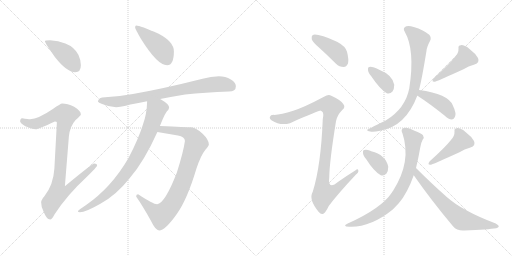
t = 0.00 s
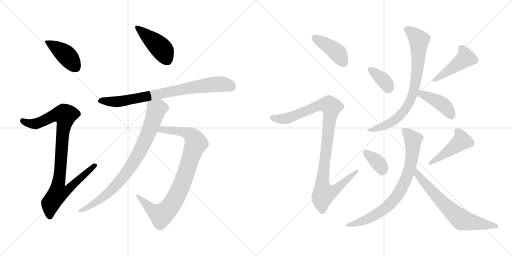
t = 2.42 s
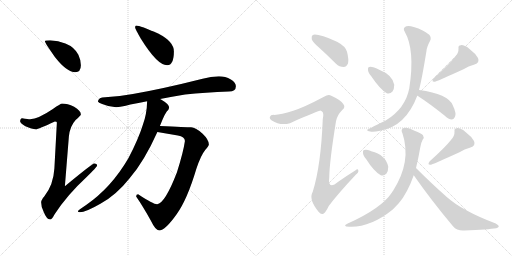
t = 4.83 s
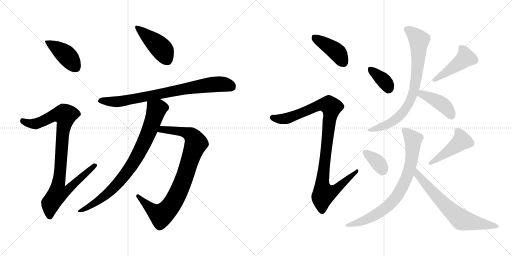
t = 7.25 s
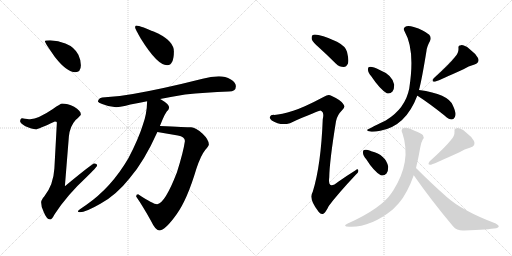
t = 9.66 s
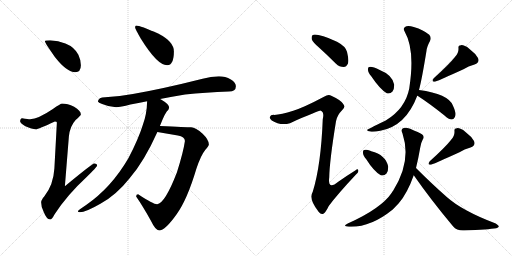
t = 12.08 s

The animated SVG that drew these frames (rendered in a browser with its animation timeline set to each time). Animation: 16 CSS @keyframes rules; one cycle of 12.08 s.

<svg version="1.1" viewBox="0 0 2048 1024" xmlns="http://www.w3.org/2000/svg">
  <g stroke="lightgray" stroke-dasharray="1,1" stroke-width="1" transform="scale(4, 4)">
    <line x1="0" y1="0" x2="256" y2="256"></line>
    <line x1="256" y1="0" x2="0" y2="256"></line>
    <line x1="128" y1="0" x2="128" y2="256"></line>
    <line x1="0" y1="128" x2="256" y2="128"></line>
    <line x1="256" y1="0" x2="512" y2="256"></line>
    <line x1="512" y1="0" x2="256" y2="256"></line>
    <line x1="384" y1="0" x2="384" y2="256"></line>
    <line x1="256" y1="128" x2="512" y2="128"></line>
  </g>
<g transform="scale(1, -1) translate(0, -850)">
   <style type="text/css">
    @keyframes keyframes0 {
      from {
       stroke: black;
       stroke-dashoffset: 415;
       stroke-width: 128;
       }
       57% {
       animation-timing-function: step-end;
       stroke: black;
       stroke-dashoffset: 0;
       stroke-width: 128;
       }
       to {
       stroke: black;
       stroke-width: 1024;
       }
       }
       #make-me-a-hanzi-animation-0 {
         animation: keyframes0 0.587728s both;
         animation-delay: 0.000000s;
         animation-timing-function: linear;
       }
    @keyframes keyframes1 {
      from {
       stroke: black;
       stroke-dashoffset: 922;
       stroke-width: 128;
       }
       75% {
       animation-timing-function: step-end;
       stroke: black;
       stroke-dashoffset: 0;
       stroke-width: 128;
       }
       to {
       stroke: black;
       stroke-width: 1024;
       }
       }
       #make-me-a-hanzi-animation-1 {
         animation: keyframes1 1.000326s both;
         animation-delay: 0.587728s;
         animation-timing-function: linear;
       }
    @keyframes keyframes2 {
      from {
       stroke: black;
       stroke-dashoffset: 437;
       stroke-width: 128;
       }
       59% {
       animation-timing-function: step-end;
       stroke: black;
       stroke-dashoffset: 0;
       stroke-width: 128;
       }
       to {
       stroke: black;
       stroke-width: 1024;
       }
       }
       #make-me-a-hanzi-animation-2 {
         animation: keyframes2 0.605632s both;
         animation-delay: 1.588054s;
         animation-timing-function: linear;
       }
    @keyframes keyframes3 {
      from {
       stroke: black;
       stroke-dashoffset: 791;
       stroke-width: 128;
       }
       72% {
       animation-timing-function: step-end;
       stroke: black;
       stroke-dashoffset: 0;
       stroke-width: 128;
       }
       to {
       stroke: black;
       stroke-width: 1024;
       }
       }
       #make-me-a-hanzi-animation-3 {
         animation: keyframes3 0.893717s both;
         animation-delay: 2.193686s;
         animation-timing-function: linear;
       }
    @keyframes keyframes4 {
      from {
       stroke: black;
       stroke-dashoffset: 868;
       stroke-width: 128;
       }
       74% {
       animation-timing-function: step-end;
       stroke: black;
       stroke-dashoffset: 0;
       stroke-width: 128;
       }
       to {
       stroke: black;
       stroke-width: 1024;
       }
       }
       #make-me-a-hanzi-animation-4 {
         animation: keyframes4 0.956380s both;
         animation-delay: 3.087403s;
         animation-timing-function: linear;
       }
    @keyframes keyframes5 {
      from {
       stroke: black;
       stroke-dashoffset: 821;
       stroke-width: 128;
       }
       73% {
       animation-timing-function: step-end;
       stroke: black;
       stroke-dashoffset: 0;
       stroke-width: 128;
       }
       to {
       stroke: black;
       stroke-width: 1024;
       }
       }
       #make-me-a-hanzi-animation-5 {
         animation: keyframes5 0.918132s both;
         animation-delay: 4.043783s;
         animation-timing-function: linear;
       }
    @keyframes keyframes6 {
      from {
       stroke: black;
       stroke-dashoffset: 413;
       stroke-width: 128;
       }
       57% {
       animation-timing-function: step-end;
       stroke: black;
       stroke-dashoffset: 0;
       stroke-width: 128;
       }
       to {
       stroke: black;
       stroke-width: 1024;
       }
       }
       #make-me-a-hanzi-animation-6 {
         animation: keyframes6 0.586100s both;
         animation-delay: 4.961915s;
         animation-timing-function: linear;
       }
    @keyframes keyframes7 {
      from {
       stroke: black;
       stroke-dashoffset: 1013;
       stroke-width: 128;
       }
       77% {
       animation-timing-function: step-end;
       stroke: black;
       stroke-dashoffset: 0;
       stroke-width: 128;
       }
       to {
       stroke: black;
       stroke-width: 1024;
       }
       }
       #make-me-a-hanzi-animation-7 {
         animation: keyframes7 1.074382s both;
         animation-delay: 5.548015s;
         animation-timing-function: linear;
       }
    @keyframes keyframes8 {
      from {
       stroke: black;
       stroke-dashoffset: 362;
       stroke-width: 128;
       }
       54% {
       animation-timing-function: step-end;
       stroke: black;
       stroke-dashoffset: 0;
       stroke-width: 128;
       }
       to {
       stroke: black;
       stroke-width: 1024;
       }
       }
       #make-me-a-hanzi-animation-8 {
         animation: keyframes8 0.544596s both;
         animation-delay: 6.622397s;
         animation-timing-function: linear;
       }
    @keyframes keyframes9 {
      from {
       stroke: black;
       stroke-dashoffset: 451;
       stroke-width: 128;
       }
       59% {
       animation-timing-function: step-end;
       stroke: black;
       stroke-dashoffset: 0;
       stroke-width: 128;
       }
       to {
       stroke: black;
       stroke-width: 1024;
       }
       }
       #make-me-a-hanzi-animation-9 {
         animation: keyframes9 0.617025s both;
         animation-delay: 7.166993s;
         animation-timing-function: linear;
       }
    @keyframes keyframes10 {
      from {
       stroke: black;
       stroke-dashoffset: 778;
       stroke-width: 128;
       }
       72% {
       animation-timing-function: step-end;
       stroke: black;
       stroke-dashoffset: 0;
       stroke-width: 128;
       }
       to {
       stroke: black;
       stroke-width: 1024;
       }
       }
       #make-me-a-hanzi-animation-10 {
         animation: keyframes10 0.883138s both;
         animation-delay: 7.784018s;
         animation-timing-function: linear;
       }
    @keyframes keyframes11 {
      from {
       stroke: black;
       stroke-dashoffset: 414;
       stroke-width: 128;
       }
       57% {
       animation-timing-function: step-end;
       stroke: black;
       stroke-dashoffset: 0;
       stroke-width: 128;
       }
       to {
       stroke: black;
       stroke-width: 1024;
       }
       }
       #make-me-a-hanzi-animation-11 {
         animation: keyframes11 0.586914s both;
         animation-delay: 8.667156s;
         animation-timing-function: linear;
       }
    @keyframes keyframes12 {
      from {
       stroke: black;
       stroke-dashoffset: 355;
       stroke-width: 128;
       }
       54% {
       animation-timing-function: step-end;
       stroke: black;
       stroke-dashoffset: 0;
       stroke-width: 128;
       }
       to {
       stroke: black;
       stroke-width: 1024;
       }
       }
       #make-me-a-hanzi-animation-12 {
         animation: keyframes12 0.538900s both;
         animation-delay: 9.254070s;
         animation-timing-function: linear;
       }
    @keyframes keyframes13 {
      from {
       stroke: black;
       stroke-dashoffset: 451;
       stroke-width: 128;
       }
       59% {
       animation-timing-function: step-end;
       stroke: black;
       stroke-dashoffset: 0;
       stroke-width: 128;
       }
       to {
       stroke: black;
       stroke-width: 1024;
       }
       }
       #make-me-a-hanzi-animation-13 {
         animation: keyframes13 0.617025s both;
         animation-delay: 9.792970s;
         animation-timing-function: linear;
       }
    @keyframes keyframes14 {
      from {
       stroke: black;
       stroke-dashoffset: 763;
       stroke-width: 128;
       }
       71% {
       animation-timing-function: step-end;
       stroke: black;
       stroke-dashoffset: 0;
       stroke-width: 128;
       }
       to {
       stroke: black;
       stroke-width: 1024;
       }
       }
       #make-me-a-hanzi-animation-14 {
         animation: keyframes14 0.870931s both;
         animation-delay: 10.409995s;
         animation-timing-function: linear;
       }
    @keyframes keyframes15 {
      from {
       stroke: black;
       stroke-dashoffset: 670;
       stroke-width: 128;
       }
       69% {
       animation-timing-function: step-end;
       stroke: black;
       stroke-dashoffset: 0;
       stroke-width: 128;
       }
       to {
       stroke: black;
       stroke-width: 1024;
       }
       }
       #make-me-a-hanzi-animation-15 {
         animation: keyframes15 0.795247s both;
         animation-delay: 11.280926s;
         animation-timing-function: linear;
       }
</style>
<path d="M 200.5 689.0 Q 179.5 689.0 179.5 685.0 Q 179.5 679.0 219.5 622.0 Q 267.5 561.0 300.5 561.0 Q 323.5 561.0 323.5 589.0 Q 323.5 610.0 313.5 631.0 Q 297.5 662.0 261.5 676.0 Q 233.5 687.0 200.5 689.0 Z" fill="lightgray"></path> 
<path d="M 248.5 436.0 Q 242.5 436.0 211.5 414.0 Q 152.5 374.0 120.5 373.0 Q 113.5 373.0 88.5 377.0 Q 80.5 376.0 80.5 364.0 Q 80.5 358.0 101.5 345.0 Q 128.5 333.0 143.5 333.0 Q 152.5 333.0 219.5 364.0 Q 227.5 364.0 227.5 360.0 L 217.5 176.0 Q 213.5 110.0 177.5 65.0 Q 164.5 50.0 164.5 41.0 Q 164.5 22.0 174.5 3.0 Q 186.5 -28.0 200.5 -28.0 Q 207.5 -28.0 218.5 -7.0 Q 268.5 70.0 344.5 140.0 Q 388.5 183.0 388.5 188.0 Q 388.5 196.0 376.5 196.0 Q 369.5 196.0 259.5 105.0 L 275.5 304.0 Q 279.5 345.0 302.5 370.0 Q 323.5 389.0 323.5 392.0 Q 323.5 407.0 296.5 423.0 Q 269.5 436.0 248.5 436.0 Z" fill="lightgray"></path> 
<path d="M 544.5 748.0 Q 540.5 748.0 540.5 740.0 Q 540.5 735.0 563.5 695.0 Q 629.5 589.0 668.5 589.0 Q 695.5 589.0 695.5 645.0 Q 695.5 683.0 634.5 715.0 Q 560.5 748.0 544.5 748.0 Z" fill="lightgray"></path> 
<path d="M 875.5 545.0 Q 843.5 545.0 810.5 535.0 Q 647.5 494.0 531.5 474.0 Q 478.5 464.0 420.5 461.0 Q 393.5 461.0 391.5 444.0 Q 393.5 439.0 408.5 434.0 Q 436.5 422.0 464.5 421.0 Q 481.5 421.0 521.5 432.0 Q 552.5 438.0 588.5 445.0 L 640.5 454.0 Q 686.5 463.0 740.5 472.0 Q 820.5 481.0 915.5 484.0 Q 943.5 484.0 943.5 505.0 Q 943.5 520.0 923.5 532.0 Q 901.5 545.0 875.5 545.0 Z" fill="lightgray"></path> 
<path d="M 629.5 322.0 L 711.5 308.0 Q 739.5 303.0 739.5 287.0 L 739.5 285.0 Q 733.5 242.0 707.5 160.0 Q 659.5 36.0 628.5 33.0 Q 612.5 33.0 552.5 73.0 Q 544.5 73.0 544.5 64.0 Q 571.5 25.0 602.5 -31.0 Q 622.5 -72.0 636.5 -72.0 Q 660.5 -72.0 706.5 -7.0 Q 748.5 51.0 785.5 175.0 Q 803.5 229.0 821.5 251.0 Q 835.5 267.0 835.5 272.0 Q 835.5 291.0 810.5 315.0 Q 782.5 341.0 764.5 341.0 Q 745.5 341.0 639.5 346.0 C 609.5 347.0 599.5 327.0 629.5 322.0 Z" fill="lightgray"></path> 
<path d="M 588.5 445.0 Q 587.5 394.0 571.5 351.0 Q 553.5 293.0 513.5 217.0 Q 445.5 100.0 344.5 30.0 Q 311.5 8.0 311.5 5.0 Q 311.5 1.0 319.5 1.0 Q 342.5 1.0 401.5 35.0 Q 464.5 69.0 518.5 137.0 Q 576.5 204.0 629.5 322.0 L 639.5 346.0 Q 640.5 349.0 642.5 353.0 Q 661.5 402.0 673.5 411.0 Q 676.5 418.0 676.5 421.0 Q 676.5 433.0 642.5 453.0 Q 641.5 453.0 640.5 454.0 C 614.5 470.0 589.5 475.0 588.5 445.0 Z" fill="lightgray"></path> 
<path d="M 1278.0 658.5 Q 1309.0 630.5 1344.0 595.5 Q 1357.0 582.5 1375.0 582.5 Q 1385.0 582.5 1392.0 596.5 Q 1396.0 611.5 1388.0 643.5 Q 1382.0 665.5 1348.0 683.5 Q 1270.0 717.5 1251.0 710.5 Q 1245.0 706.5 1247.0 693.5 Q 1251.0 681.5 1278.0 658.5 Z" fill="lightgray"></path> 
<path d="M 1173.0 407.5 Q 1124.0 392.5 1097.0 390.5 Q 1082.0 391.5 1080.0 383.5 Q 1076.0 376.5 1087.0 368.5 Q 1121.0 346.5 1160.0 357.5 Q 1277.0 408.5 1283.0 407.5 Q 1284.0 407.5 1287.0 405.5 Q 1297.0 399.5 1291.0 373.5 Q 1284.0 189.5 1251.0 83.5 Q 1233.0 53.5 1275.0 2.5 Q 1285.0 -10.5 1295.0 -3.5 Q 1304.0 3.5 1315.0 26.5 Q 1349.0 72.5 1423.0 151.5 Q 1436.0 161.5 1433.0 169.5 Q 1432.0 176.5 1421.0 168.5 Q 1387.0 147.5 1353.0 123.5 Q 1310.0 87.5 1317.0 141.5 Q 1318.0 205.5 1344.0 365.5 Q 1348.0 389.5 1370.0 411.5 Q 1383.0 421.5 1373.0 434.5 Q 1363.0 450.5 1325.0 467.5 Q 1313.0 473.5 1296.0 463.5 Q 1217.0 421.5 1173.0 407.5 Z" fill="lightgray"></path> 
<path d="M 1485.0 545.5 Q 1519.0 494.5 1547.0 477.5 Q 1560.0 473.5 1570.0 484.5 Q 1577.0 494.5 1577.0 511.5 Q 1570.0 550.5 1519.0 570.5 Q 1488.0 585.5 1477.0 582.5 Q 1471.0 582.5 1472.0 570.5 Q 1472.0 560.5 1485.0 545.5 Z" fill="lightgray"></path> 
<path d="M 1819.0 621.5 Q 1798.0 594.5 1735.0 537.5 Q 1723.0 521.5 1740.0 523.5 Q 1764.0 532.5 1854.0 573.5 Q 1873.0 586.5 1898.0 592.5 Q 1920.0 599.5 1912.0 618.5 Q 1902.0 636.5 1878.0 654.5 Q 1857.0 670.5 1844.0 669.5 Q 1832.0 669.5 1834.0 656.5 Q 1835.0 637.5 1819.0 621.5 Z" fill="lightgray"></path> 
<path d="M 1676.0 490.5 Q 1688.0 535.5 1706.0 647.5 Q 1707.0 662.5 1720.0 686.5 Q 1727.0 699.5 1717.0 711.5 Q 1695.0 730.5 1655.0 742.5 Q 1630.0 749.5 1620.0 742.5 Q 1611.0 735.5 1619.0 723.5 Q 1661.0 650.5 1637.0 496.5 Q 1621.0 415.5 1543.0 368.5 Q 1468.0 332.5 1468.0 330.5 Q 1469.0 326.5 1481.0 324.5 Q 1491.0 320.5 1521.0 327.5 Q 1623.0 345.5 1669.0 467.5 L 1676.0 490.5 Z" fill="lightgray"></path> 
<path d="M 1669.0 467.5 L 1670.0 467.5 Q 1718.0 436.5 1778.0 388.5 Q 1794.0 373.5 1807.0 372.5 Q 1814.0 372.5 1819.0 381.5 Q 1828.0 394.5 1811.0 429.5 Q 1793.0 474.5 1676.0 490.5 C 1646.0 494.5 1642.0 481.5 1669.0 467.5 Z" fill="lightgray"></path> 
<path d="M 1465.0 213.5 Q 1495.0 165.5 1523.0 149.5 Q 1536.0 145.5 1546.0 156.5 Q 1553.0 166.5 1553.0 183.5 Q 1543.0 231.5 1485.0 245.5 Q 1482.0 246.5 1481.0 247.5 Q 1466.0 253.5 1457.0 250.5 Q 1451.0 250.5 1452.0 238.5 Q 1452.0 228.5 1465.0 213.5 Z" fill="lightgray"></path> 
<path d="M 1803.0 289.5 Q 1782.0 262.5 1719.0 205.5 Q 1707.0 189.5 1724.0 191.5 Q 1748.0 200.5 1838.0 241.5 Q 1857.0 254.5 1882.0 260.5 Q 1904.0 267.5 1896.0 286.5 Q 1886.0 304.5 1862.0 322.5 Q 1841.0 338.5 1828.0 337.5 Q 1816.0 337.5 1818.0 324.5 Q 1819.0 305.5 1803.0 289.5 Z" fill="lightgray"></path> 
<path d="M 1664.0 178.5 Q 1673.0 214.5 1681.0 260.5 Q 1685.0 282.5 1691.0 292.5 Q 1698.0 299.5 1692.0 309.5 Q 1686.0 316.5 1658.0 327.5 Q 1627.0 343.5 1612.0 337.5 Q 1602.0 331.5 1610.0 316.5 Q 1647.0 205.5 1573.0 88.5 Q 1570.0 84.5 1567.0 79.5 Q 1525.0 16.5 1391.0 -43.5 Q 1367.0 -55.5 1396.0 -56.5 Q 1481.0 -60.5 1571.0 12.5 L 1595.0 37.5 Q 1629.0 76.5 1655.0 149.5 L 1664.0 178.5 Z" fill="lightgray"></path> 
<path d="M 1655.0 149.5 Q 1724.0 50.5 1812.0 -54.5 Q 1828.0 -73.5 1857.0 -71.5 Q 1954.0 -67.5 1985.0 -62.5 Q 1994.0 -59.5 1995.0 -55.5 Q 1996.0 -51.5 1983.0 -43.5 Q 1848.0 7.5 1786.0 63.5 Q 1728.0 114.5 1664.0 178.5 C 1643.0 199.5 1638.0 174.5 1655.0 149.5 Z" fill="lightgray"></path> 
      <clipPath id="make-me-a-hanzi-clip-0">
      <path d="M 200.5 689.0 Q 179.5 689.0 179.5 685.0 Q 179.5 679.0 219.5 622.0 Q 267.5 561.0 300.5 561.0 Q 323.5 561.0 323.5 589.0 Q 323.5 610.0 313.5 631.0 Q 297.5 662.0 261.5 676.0 Q 233.5 687.0 200.5 689.0 Z" fill="lightgray"></path>
      </clipPath>
      <path clip-path="url(#make-me-a-hanzi-clip-0)" d="M 183.5 684.0 L 260.5 633.0 L 302.5 581.0 " fill="none" id="make-me-a-hanzi-animation-0" stroke-dasharray="287 574" stroke-linecap="round"></path>

      <clipPath id="make-me-a-hanzi-clip-1">
      <path d="M 248.5 436.0 Q 242.5 436.0 211.5 414.0 Q 152.5 374.0 120.5 373.0 Q 113.5 373.0 88.5 377.0 Q 80.5 376.0 80.5 364.0 Q 80.5 358.0 101.5 345.0 Q 128.5 333.0 143.5 333.0 Q 152.5 333.0 219.5 364.0 Q 227.5 364.0 227.5 360.0 L 217.5 176.0 Q 213.5 110.0 177.5 65.0 Q 164.5 50.0 164.5 41.0 Q 164.5 22.0 174.5 3.0 Q 186.5 -28.0 200.5 -28.0 Q 207.5 -28.0 218.5 -7.0 Q 268.5 70.0 344.5 140.0 Q 388.5 183.0 388.5 188.0 Q 388.5 196.0 376.5 196.0 Q 369.5 196.0 259.5 105.0 L 275.5 304.0 Q 279.5 345.0 302.5 370.0 Q 323.5 389.0 323.5 392.0 Q 323.5 407.0 296.5 423.0 Q 269.5 436.0 248.5 436.0 Z" fill="lightgray"></path>
      </clipPath>
      <path clip-path="url(#make-me-a-hanzi-clip-1)" d="M 91.5 366.0 L 116.5 356.0 L 145.5 355.0 L 216.5 389.0 L 261.5 389.0 L 233.5 115.0 L 271.5 112.0 L 279.5 102.0 L 258.5 82.0 L 231.5 77.0 L 202.5 37.0 L 199.5 -17.0 " fill="none" id="make-me-a-hanzi-animation-1" stroke-dasharray="794 1588" stroke-linecap="round"></path>

      <clipPath id="make-me-a-hanzi-clip-2">
      <path d="M 544.5 748.0 Q 540.5 748.0 540.5 740.0 Q 540.5 735.0 563.5 695.0 Q 629.5 589.0 668.5 589.0 Q 695.5 589.0 695.5 645.0 Q 695.5 683.0 634.5 715.0 Q 560.5 748.0 544.5 748.0 Z" fill="lightgray"></path>
      </clipPath>
      <path clip-path="url(#make-me-a-hanzi-clip-2)" d="M 547.5 742.0 L 636.5 665.0 L 652.5 646.0 L 668.5 611.0 " fill="none" id="make-me-a-hanzi-animation-2" stroke-dasharray="309 618" stroke-linecap="round"></path>

      <clipPath id="make-me-a-hanzi-clip-3">
      <path d="M 875.5 545.0 Q 843.5 545.0 810.5 535.0 Q 647.5 494.0 531.5 474.0 Q 478.5 464.0 420.5 461.0 Q 393.5 461.0 391.5 444.0 Q 393.5 439.0 408.5 434.0 Q 436.5 422.0 464.5 421.0 Q 481.5 421.0 521.5 432.0 Q 552.5 438.0 588.5 445.0 L 640.5 454.0 Q 686.5 463.0 740.5 472.0 Q 820.5 481.0 915.5 484.0 Q 943.5 484.0 943.5 505.0 Q 943.5 520.0 923.5 532.0 Q 901.5 545.0 875.5 545.0 Z" fill="lightgray"></path>
      </clipPath>
      <path clip-path="url(#make-me-a-hanzi-clip-3)" d="M 398.5 446.0 L 490.5 445.0 L 836.5 511.0 L 897.5 513.0 L 925.5 504.0 " fill="none" id="make-me-a-hanzi-animation-3" stroke-dasharray="663 1326" stroke-linecap="round"></path>

      <clipPath id="make-me-a-hanzi-clip-4">
      <path d="M 629.5 322.0 L 711.5 308.0 Q 739.5 303.0 739.5 287.0 L 739.5 285.0 Q 733.5 242.0 707.5 160.0 Q 659.5 36.0 628.5 33.0 Q 612.5 33.0 552.5 73.0 Q 544.5 73.0 544.5 64.0 Q 571.5 25.0 602.5 -31.0 Q 622.5 -72.0 636.5 -72.0 Q 660.5 -72.0 706.5 -7.0 Q 748.5 51.0 785.5 175.0 Q 803.5 229.0 821.5 251.0 Q 835.5 267.0 835.5 272.0 Q 835.5 291.0 810.5 315.0 Q 782.5 341.0 764.5 341.0 Q 745.5 341.0 639.5 346.0 C 609.5 347.0 599.5 327.0 629.5 322.0 Z" fill="lightgray"></path>
      </clipPath>
      <path clip-path="url(#make-me-a-hanzi-clip-4)" d="M 637.5 326.0 L 652.5 333.0 L 753.5 316.0 L 771.5 302.0 L 784.5 277.0 L 714.5 82.0 L 667.5 7.0 L 644.5 -11.0 L 630.5 -5.0 L 554.5 63.0 " fill="none" id="make-me-a-hanzi-animation-4" stroke-dasharray="740 1480" stroke-linecap="round"></path>

      <clipPath id="make-me-a-hanzi-clip-5">
      <path d="M 588.5 445.0 Q 587.5 394.0 571.5 351.0 Q 553.5 293.0 513.5 217.0 Q 445.5 100.0 344.5 30.0 Q 311.5 8.0 311.5 5.0 Q 311.5 1.0 319.5 1.0 Q 342.5 1.0 401.5 35.0 Q 464.5 69.0 518.5 137.0 Q 576.5 204.0 629.5 322.0 L 639.5 346.0 Q 640.5 349.0 642.5 353.0 Q 661.5 402.0 673.5 411.0 Q 676.5 418.0 676.5 421.0 Q 676.5 433.0 642.5 453.0 Q 641.5 453.0 640.5 454.0 C 614.5 470.0 589.5 475.0 588.5 445.0 Z" fill="lightgray"></path>
      </clipPath>
      <path clip-path="url(#make-me-a-hanzi-clip-5)" d="M 661.5 420.0 L 635.5 418.0 L 625.5 410.0 L 597.5 327.0 L 555.5 237.0 L 485.5 132.0 L 410.5 60.0 L 316.5 4.0 " fill="none" id="make-me-a-hanzi-animation-5" stroke-dasharray="693 1386" stroke-linecap="round"></path>

      <clipPath id="make-me-a-hanzi-clip-6">
      <path d="M 1278.0 658.5 Q 1309.0 630.5 1344.0 595.5 Q 1357.0 582.5 1375.0 582.5 Q 1385.0 582.5 1392.0 596.5 Q 1396.0 611.5 1388.0 643.5 Q 1382.0 665.5 1348.0 683.5 Q 1270.0 717.5 1251.0 710.5 Q 1245.0 706.5 1247.0 693.5 Q 1251.0 681.5 1278.0 658.5 Z" fill="lightgray"></path>
      </clipPath>
      <path clip-path="url(#make-me-a-hanzi-clip-6)" d="M 1256.0 703.5 L 1347.0 642.5 L 1373.0 602.5 " fill="none" id="make-me-a-hanzi-animation-6" stroke-dasharray="285 570" stroke-linecap="round"></path>

      <clipPath id="make-me-a-hanzi-clip-7">
      <path d="M 1173.0 407.5 Q 1124.0 392.5 1097.0 390.5 Q 1082.0 391.5 1080.0 383.5 Q 1076.0 376.5 1087.0 368.5 Q 1121.0 346.5 1160.0 357.5 Q 1277.0 408.5 1283.0 407.5 Q 1284.0 407.5 1287.0 405.5 Q 1297.0 399.5 1291.0 373.5 Q 1284.0 189.5 1251.0 83.5 Q 1233.0 53.5 1275.0 2.5 Q 1285.0 -10.5 1295.0 -3.5 Q 1304.0 3.5 1315.0 26.5 Q 1349.0 72.5 1423.0 151.5 Q 1436.0 161.5 1433.0 169.5 Q 1432.0 176.5 1421.0 168.5 Q 1387.0 147.5 1353.0 123.5 Q 1310.0 87.5 1317.0 141.5 Q 1318.0 205.5 1344.0 365.5 Q 1348.0 389.5 1370.0 411.5 Q 1383.0 421.5 1373.0 434.5 Q 1363.0 450.5 1325.0 467.5 Q 1313.0 473.5 1296.0 463.5 Q 1217.0 421.5 1173.0 407.5 Z" fill="lightgray"></path>
      </clipPath>
      <path clip-path="url(#make-me-a-hanzi-clip-7)" d="M 1090.0 379.5 L 1125.0 373.5 L 1165.0 380.5 L 1281.0 430.5 L 1317.0 429.5 L 1326.0 415.5 L 1289.0 118.5 L 1291.0 91.5 L 1299.0 76.5 L 1332.0 84.5 L 1427.0 165.5 " fill="none" id="make-me-a-hanzi-animation-7" stroke-dasharray="885 1770" stroke-linecap="round"></path>

      <clipPath id="make-me-a-hanzi-clip-8">
      <path d="M 1485.0 545.5 Q 1519.0 494.5 1547.0 477.5 Q 1560.0 473.5 1570.0 484.5 Q 1577.0 494.5 1577.0 511.5 Q 1570.0 550.5 1519.0 570.5 Q 1488.0 585.5 1477.0 582.5 Q 1471.0 582.5 1472.0 570.5 Q 1472.0 560.5 1485.0 545.5 Z" fill="lightgray"></path>
      </clipPath>
      <path clip-path="url(#make-me-a-hanzi-clip-8)" d="M 1482.0 573.5 L 1541.0 522.5 L 1554.0 497.5 " fill="none" id="make-me-a-hanzi-animation-8" stroke-dasharray="234 468" stroke-linecap="round"></path>

      <clipPath id="make-me-a-hanzi-clip-9">
      <path d="M 1819.0 621.5 Q 1798.0 594.5 1735.0 537.5 Q 1723.0 521.5 1740.0 523.5 Q 1764.0 532.5 1854.0 573.5 Q 1873.0 586.5 1898.0 592.5 Q 1920.0 599.5 1912.0 618.5 Q 1902.0 636.5 1878.0 654.5 Q 1857.0 670.5 1844.0 669.5 Q 1832.0 669.5 1834.0 656.5 Q 1835.0 637.5 1819.0 621.5 Z" fill="lightgray"></path>
      </clipPath>
      <path clip-path="url(#make-me-a-hanzi-clip-9)" d="M 1843.0 660.5 L 1858.0 638.5 L 1861.0 617.5 L 1741.0 531.5 " fill="none" id="make-me-a-hanzi-animation-9" stroke-dasharray="323 646" stroke-linecap="round"></path>

      <clipPath id="make-me-a-hanzi-clip-10">
      <path d="M 1676.0 490.5 Q 1688.0 535.5 1706.0 647.5 Q 1707.0 662.5 1720.0 686.5 Q 1727.0 699.5 1717.0 711.5 Q 1695.0 730.5 1655.0 742.5 Q 1630.0 749.5 1620.0 742.5 Q 1611.0 735.5 1619.0 723.5 Q 1661.0 650.5 1637.0 496.5 Q 1621.0 415.5 1543.0 368.5 Q 1468.0 332.5 1468.0 330.5 Q 1469.0 326.5 1481.0 324.5 Q 1491.0 320.5 1521.0 327.5 Q 1623.0 345.5 1669.0 467.5 L 1676.0 490.5 Z" fill="lightgray"></path>
      </clipPath>
      <path clip-path="url(#make-me-a-hanzi-clip-10)" d="M 1628.0 732.5 L 1676.0 690.5 L 1670.0 580.5 L 1649.0 465.5 L 1625.0 419.5 L 1586.0 375.5 L 1552.0 353.5 L 1476.0 328.5 " fill="none" id="make-me-a-hanzi-animation-10" stroke-dasharray="650 1300" stroke-linecap="round"></path>

      <clipPath id="make-me-a-hanzi-clip-11">
      <path d="M 1669.0 467.5 L 1670.0 467.5 Q 1718.0 436.5 1778.0 388.5 Q 1794.0 373.5 1807.0 372.5 Q 1814.0 372.5 1819.0 381.5 Q 1828.0 394.5 1811.0 429.5 Q 1793.0 474.5 1676.0 490.5 C 1646.0 494.5 1642.0 481.5 1669.0 467.5 Z" fill="lightgray"></path>
      </clipPath>
      <path clip-path="url(#make-me-a-hanzi-clip-11)" d="M 1680.0 471.5 L 1705.0 468.5 L 1770.0 432.5 L 1806.0 386.5 " fill="none" id="make-me-a-hanzi-animation-11" stroke-dasharray="286 572" stroke-linecap="round"></path>

      <clipPath id="make-me-a-hanzi-clip-12">
      <path d="M 1465.0 213.5 Q 1495.0 165.5 1523.0 149.5 Q 1536.0 145.5 1546.0 156.5 Q 1553.0 166.5 1553.0 183.5 Q 1543.0 231.5 1485.0 245.5 Q 1482.0 246.5 1481.0 247.5 Q 1466.0 253.5 1457.0 250.5 Q 1451.0 250.5 1452.0 238.5 Q 1452.0 228.5 1465.0 213.5 Z" fill="lightgray"></path>
      </clipPath>
      <path clip-path="url(#make-me-a-hanzi-clip-12)" d="M 1463.0 240.5 L 1514.0 197.5 L 1530.0 169.5 " fill="none" id="make-me-a-hanzi-animation-12" stroke-dasharray="227 454" stroke-linecap="round"></path>

      <clipPath id="make-me-a-hanzi-clip-13">
      <path d="M 1803.0 289.5 Q 1782.0 262.5 1719.0 205.5 Q 1707.0 189.5 1724.0 191.5 Q 1748.0 200.5 1838.0 241.5 Q 1857.0 254.5 1882.0 260.5 Q 1904.0 267.5 1896.0 286.5 Q 1886.0 304.5 1862.0 322.5 Q 1841.0 338.5 1828.0 337.5 Q 1816.0 337.5 1818.0 324.5 Q 1819.0 305.5 1803.0 289.5 Z" fill="lightgray"></path>
      </clipPath>
      <path clip-path="url(#make-me-a-hanzi-clip-13)" d="M 1827.0 328.5 L 1842.0 306.5 L 1845.0 285.5 L 1725.0 199.5 " fill="none" id="make-me-a-hanzi-animation-13" stroke-dasharray="323 646" stroke-linecap="round"></path>

      <clipPath id="make-me-a-hanzi-clip-14">
      <path d="M 1664.0 178.5 Q 1673.0 214.5 1681.0 260.5 Q 1685.0 282.5 1691.0 292.5 Q 1698.0 299.5 1692.0 309.5 Q 1686.0 316.5 1658.0 327.5 Q 1627.0 343.5 1612.0 337.5 Q 1602.0 331.5 1610.0 316.5 Q 1647.0 205.5 1573.0 88.5 Q 1570.0 84.5 1567.0 79.5 Q 1525.0 16.5 1391.0 -43.5 Q 1367.0 -55.5 1396.0 -56.5 Q 1481.0 -60.5 1571.0 12.5 L 1595.0 37.5 Q 1629.0 76.5 1655.0 149.5 L 1664.0 178.5 Z" fill="lightgray"></path>
      </clipPath>
      <path clip-path="url(#make-me-a-hanzi-clip-14)" d="M 1619.0 326.5 L 1653.0 289.5 L 1650.0 243.5 L 1635.0 163.5 L 1603.0 89.5 L 1550.0 24.5 L 1508.0 -5.5 L 1456.0 -32.5 L 1403.0 -46.5 " fill="none" id="make-me-a-hanzi-animation-14" stroke-dasharray="635 1270" stroke-linecap="round"></path>

      <clipPath id="make-me-a-hanzi-clip-15">
      <path d="M 1655.0 149.5 Q 1724.0 50.5 1812.0 -54.5 Q 1828.0 -73.5 1857.0 -71.5 Q 1954.0 -67.5 1985.0 -62.5 Q 1994.0 -59.5 1995.0 -55.5 Q 1996.0 -51.5 1983.0 -43.5 Q 1848.0 7.5 1786.0 63.5 Q 1728.0 114.5 1664.0 178.5 C 1643.0 199.5 1638.0 174.5 1655.0 149.5 Z" fill="lightgray"></path>
      </clipPath>
      <path clip-path="url(#make-me-a-hanzi-clip-15)" d="M 1667.0 169.5 L 1672.0 151.5 L 1698.0 118.5 L 1838.0 -22.5 L 1866.0 -34.5 L 1988.0 -55.5 " fill="none" id="make-me-a-hanzi-animation-15" stroke-dasharray="542 1084" stroke-linecap="round"></path>

</g>
</svg>
